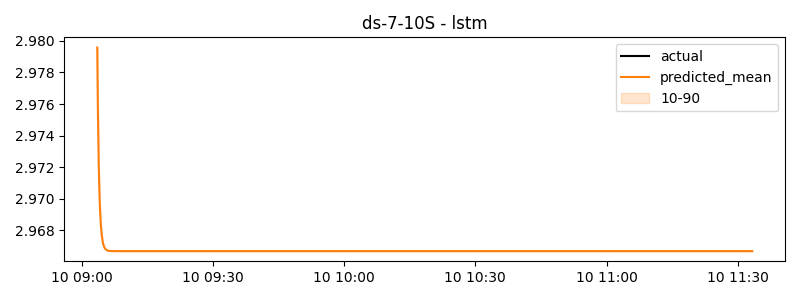

The data file committed next to this chart (first rows):
timestamp, actual, predicted
2024-06-10 09:03:30, 1.39, 2.98
2024-06-10 09:03:40, 1.39, 2.975
2024-06-10 09:03:50, 1.39, 2.972
2024-06-10 09:04:00, 1.384, 2.97
2024-06-10 09:04:10, 1.384, 2.969
2024-06-10 09:04:20, 1.384, 2.968
2024-06-10 09:04:30, 1.384, 2.968
2024-06-10 09:04:40, 1.392, 2.967
2024-06-10 09:04:50, 1.4, 2.967
2024-06-10 09:05:00, 1.375, 2.967
2024-06-10 09:05:10, 1.376, 2.967
2024-06-10 09:05:20, 1.377, 2.967
2024-06-10 09:05:30, 1.375, 2.967
2024-06-10 09:05:40, 1.379, 2.967
2024-06-10 09:05:50, 1.382, 2.967
2024-06-10 09:06:00, 1.378, 2.967
2024-06-10 09:06:10, 1.379, 2.967
2024-06-10 09:06:20, 1.379, 2.967
2024-06-10 09:06:30, 1.379, 2.967
2024-06-10 09:06:40, 1.381, 2.967
2024-06-10 09:06:50, 1.383, 2.967
2024-06-10 09:07:00, 1.383, 2.967
2024-06-10 09:07:10, 1.384, 2.967
2024-06-10 09:07:20, 1.386, 2.967
2024-06-10 09:07:30, 1.386, 2.967
2024-06-10 09:07:40, 1.386, 2.967
2024-06-10 09:07:50, 1.387, 2.967
2024-06-10 09:08:00, 1.387, 2.967
2024-06-10 09:08:10, 1.387, 2.967
2024-06-10 09:08:20, 1.387, 2.967
2024-06-10 09:08:30, 1.384, 2.967
2024-06-10 09:08:40, 1.385, 2.967
2024-06-10 09:08:50, 1.386, 2.967
2024-06-10 09:09:00, 1.39, 2.967
2024-06-10 09:09:10, 1.39, 2.967
2024-06-10 09:09:20, 1.39, 2.967
2024-06-10 09:09:30, 1.39, 2.967
2024-06-10 09:09:40, 1.388, 2.967
2024-06-10 09:09:50, 1.387, 2.967
2024-06-10 09:10:00, 1.387, 2.967
2024-06-10 09:10:10, 1.389, 2.967
2024-06-10 09:10:20, 1.391, 2.967
2024-06-10 09:10:30, 1.39, 2.967
2024-06-10 09:10:40, 1.398, 2.967
2024-06-10 09:10:50, 1.407, 2.967
2024-06-10 09:11:00, 1.407, 2.967
2024-06-10 09:11:10, 1.407, 2.967
2024-06-10 09:11:20, 1.407, 2.967
2024-06-10 09:11:30, 1.407, 2.967
2024-06-10 09:11:40, 1.407, 2.967
2024-06-10 09:11:50, 1.407, 2.967
2024-06-10 09:12:00, 1.415, 2.967
2024-06-10 09:12:10, 1.415, 2.967
2024-06-10 09:12:20, 1.415, 2.967
2024-06-10 09:12:30, 1.415, 2.967
2024-06-10 09:12:40, 1.403, 2.967
2024-06-10 09:12:50, 1.392, 2.967
2024-06-10 09:13:00, 1.392, 2.967
2024-06-10 09:13:10, 1.392, 2.967
2024-06-10 09:13:20, 1.392, 2.967
... 840 more rows
